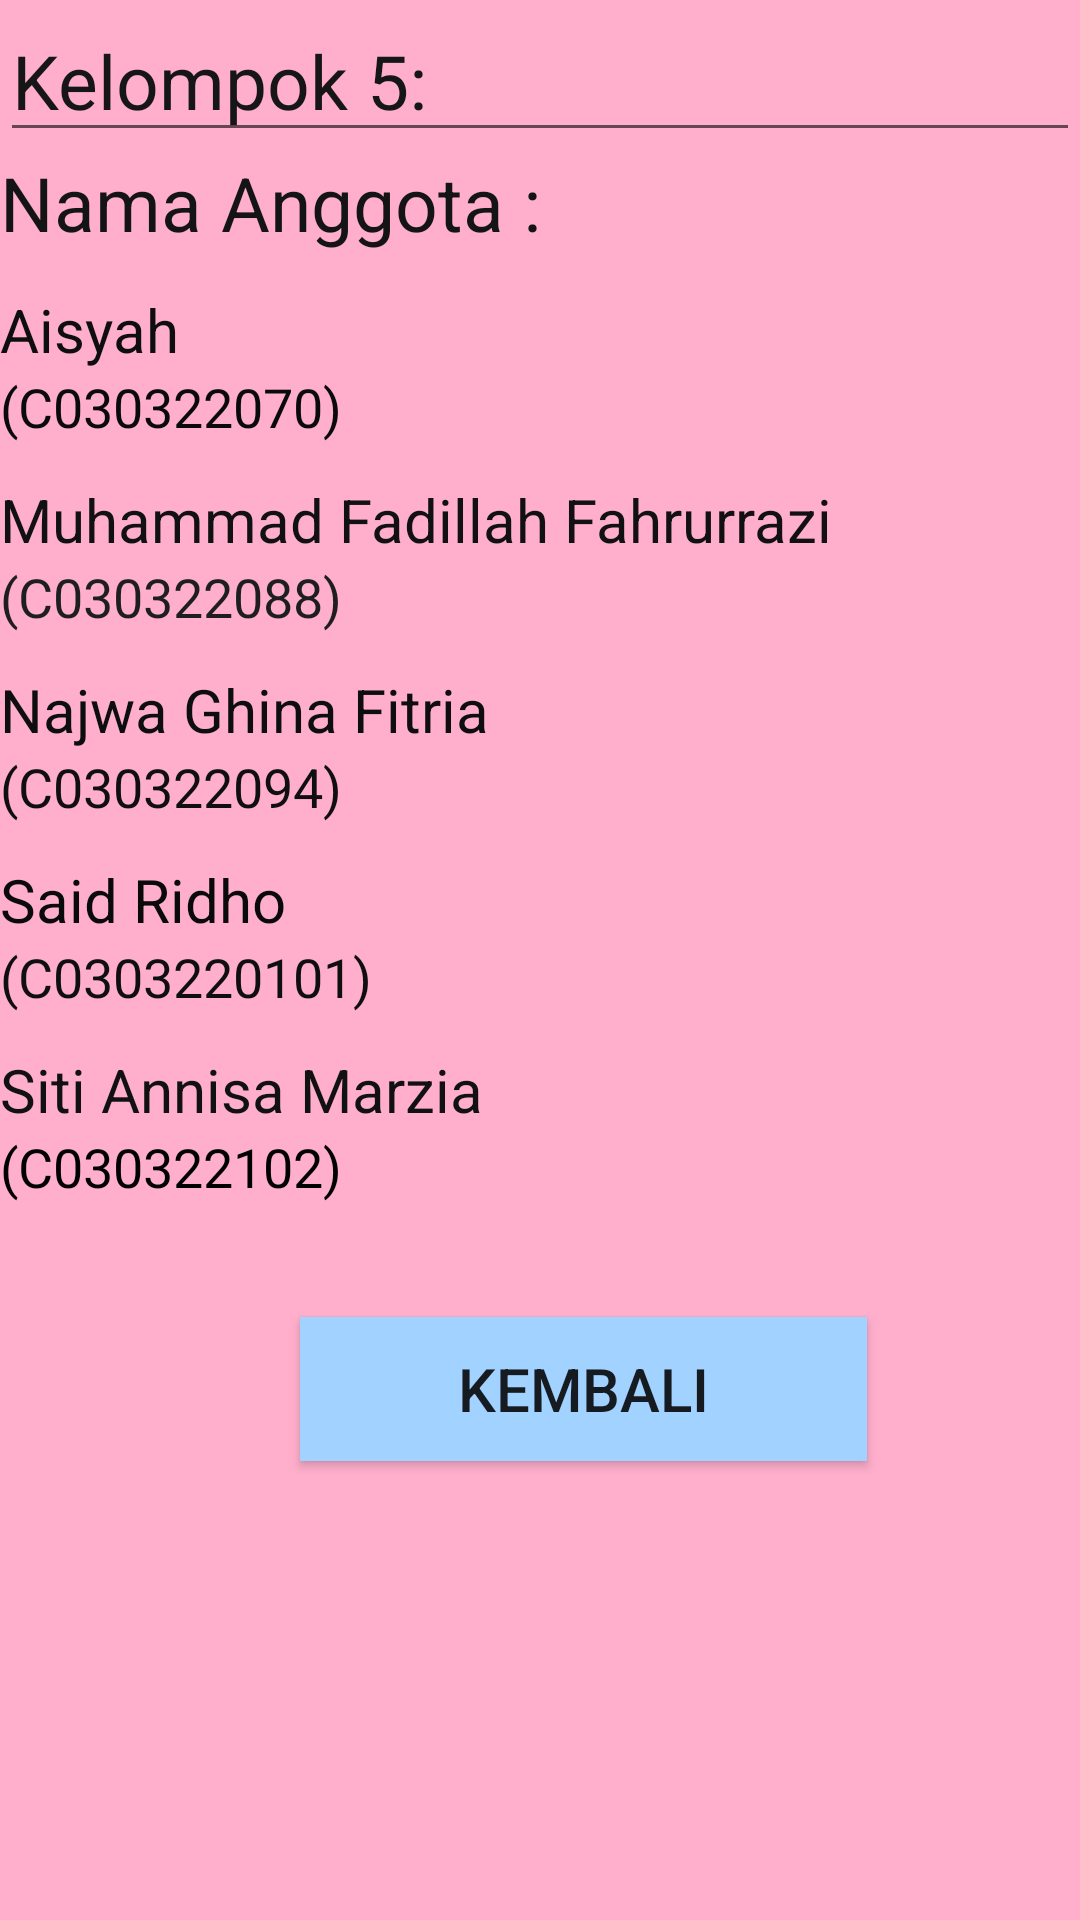

The Android layout XML behind this screen, and the referenced resources:
<!-- AndroidManifest.xml: application theme Theme.UtsPemrogramanperangkatbergerak -->
<!-- res/layout/activity_main4.xml -->
<?xml version="1.0" encoding="utf-8"?>
<LinearLayout xmlns:android="http://schemas.android.com/apk/res/android"
    xmlns:app="http://schemas.android.com/apk/res-auto"
    xmlns:tools="http://schemas.android.com/tools"
    android:layout_width="match_parent"
    android:layout_height="match_parent"
    android:orientation="vertical"
    tools:context=".MainActivity4"
    android:background="#FFAFCC">

    <EditText
        android:id="@+id/editTextText"
        android:layout_width="match_parent"
        android:layout_height="wrap_content"
        android:ems="10"
        android:inputType="text"
        android:text="Kelompok 5:"
        android:textColor="#171616"
        android:textSize="25dp" />

    <TextView
        android:id="@+id/textView6"
        android:layout_width="match_parent"
        android:layout_height="wrap_content"
        android:text="Nama Anggota :"
        android:textColor="#151414"
        android:textColorHint="#151414"
        android:textSize="25dp" />

    <TextView
        android:id="@+id/textView"
        android:layout_width="match_parent"
        android:layout_height="wrap_content"
        android:paddingTop="12dp"
        android:text="Aisyah "
        android:textColor="#0E0E0E"
        android:textColorHint="#101010"
        android:textSize="20dp" />

    <TextView
        android:id="@+id/textView11"
        android:layout_width="match_parent"
        android:layout_height="wrap_content"
        android:text="(C030322070)"
        android:textColor="#0B0A0A"
        android:textSize="18dp" />

    <TextView
        android:id="@+id/textView2"
        android:layout_width="match_parent"
        android:layout_height="wrap_content"
        android:paddingTop="12dp"
        android:text="Muhammad Fadillah Fahrurrazi "
        android:textColor="#121111"
        android:textColorHint="#000000"
        android:textSize="20dp" />

    <TextView
        android:id="@+id/textView10"
        android:layout_width="match_parent"
        android:layout_height="wrap_content"
        android:text="(C030322088)"
        android:textColor="#1E1E1E"
        android:textSize="18dp" />

    <TextView
        android:id="@+id/textView3"
        android:layout_width="match_parent"
        android:layout_height="wrap_content"
        android:paddingTop="12dp"
        android:text="Najwa Ghina Fitria "
        android:textColor="#0E0E0E"
        android:textColorHint="#040404"
        android:textSize="20dp" />

    <TextView
        android:id="@+id/textView9"
        android:layout_width="match_parent"
        android:layout_height="wrap_content"
        android:text="(C030322094)"
        android:textColor="#100F0F"
        android:textSize="18dp" />

    <TextView
        android:id="@+id/textView4"
        android:layout_width="match_parent"
        android:layout_height="wrap_content"
        android:paddingTop="12dp"
        android:text="Said Ridho"
        android:textColor="#0B0A0A"
        android:textSize="20dp" />

    <TextView
        android:id="@+id/textView8"
        android:layout_width="match_parent"
        android:layout_height="wrap_content"
        android:text="(C0303220101)"
        android:textColor="#100F0F"
        android:textSize="18dp" />

    <TextView
        android:id="@+id/textView5"
        android:layout_width="match_parent"
        android:layout_height="wrap_content"
        android:paddingTop="12dp"
        android:text="Siti Annisa Marzia "
        android:textColor="#121111"
        android:textSize="20dp" />

    <TextView
        android:id="@+id/textView7"
        android:layout_width="match_parent"
        android:layout_height="wrap_content"
        android:text="(C030322102)"
        android:textColor="#000000"
        android:textSize="18dp" />

    <Button
        android:id="@+id/btkembali"
        android:layout_width="189dp"
        android:layout_height="wrap_content"
        android:layout_marginLeft="100dp"
        android:layout_marginTop="38dp"
        android:layout_marginRight="25dp"
        android:background="#A2D2FF"
        android:text="Kembali"
        android:textSize="20dp" />

</LinearLayout>
<!-- resources referenced by this layout -->
<resources>
  <style name="Theme.UtsPemrogramanperangkatbergerak" parent="Theme.AppCompat.Light.NoActionBar">
          
          <item name="colorPrimary">@color/purple_500</item>
          <item name="colorPrimaryVariant">@color/purple_700</item>
          <item name="colorOnPrimary">@color/white</item>
          
          <item name="colorSecondary">@color/teal_200</item>
          <item name="colorSecondaryVariant">@color/teal_700</item>
          <item name="colorOnSecondary">@color/black</item>
          
          <item name="android:statusBarColor" tools:targetApi="21">?attr/colorPrimaryVariant</item>
          
      </style>
  <!-- not gathered from this repository: default colours our renderer supplied (Android Studio template values) -->
  <color name="purple_500">#FF6200EE</color>
  <color name="purple_700">#FF3700B3</color>
  <color name="teal_200">#FF03DAC5</color>
  <color name="teal_700">#FF018786</color>
  <color name="black">#FF000000</color>
  <color name="white">#FFFFFFFF</color>
</resources>
